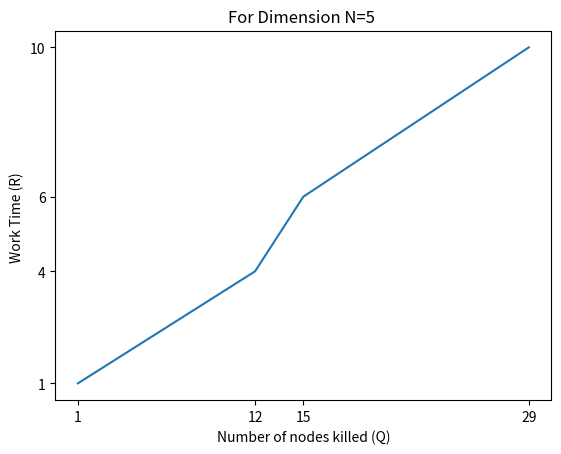

Here is the Python script that generated this plot:
import matplotlib.pyplot as plt
import numpy as np

xlist = [1,12,15,29]
# xlist = [1,4,6,9,10]
ylist = [1,4,6,10]

plt.xlabel("Number of nodes killed (Q)")
plt.ylabel("Work Time (R) ")

plt.yticks(ylist)
plt.xticks(xlist)
plt.plot(xlist, ylist)
plt.title("For Dimension N=5 ")
plt.show()
# plt.savefig('temp.png')
